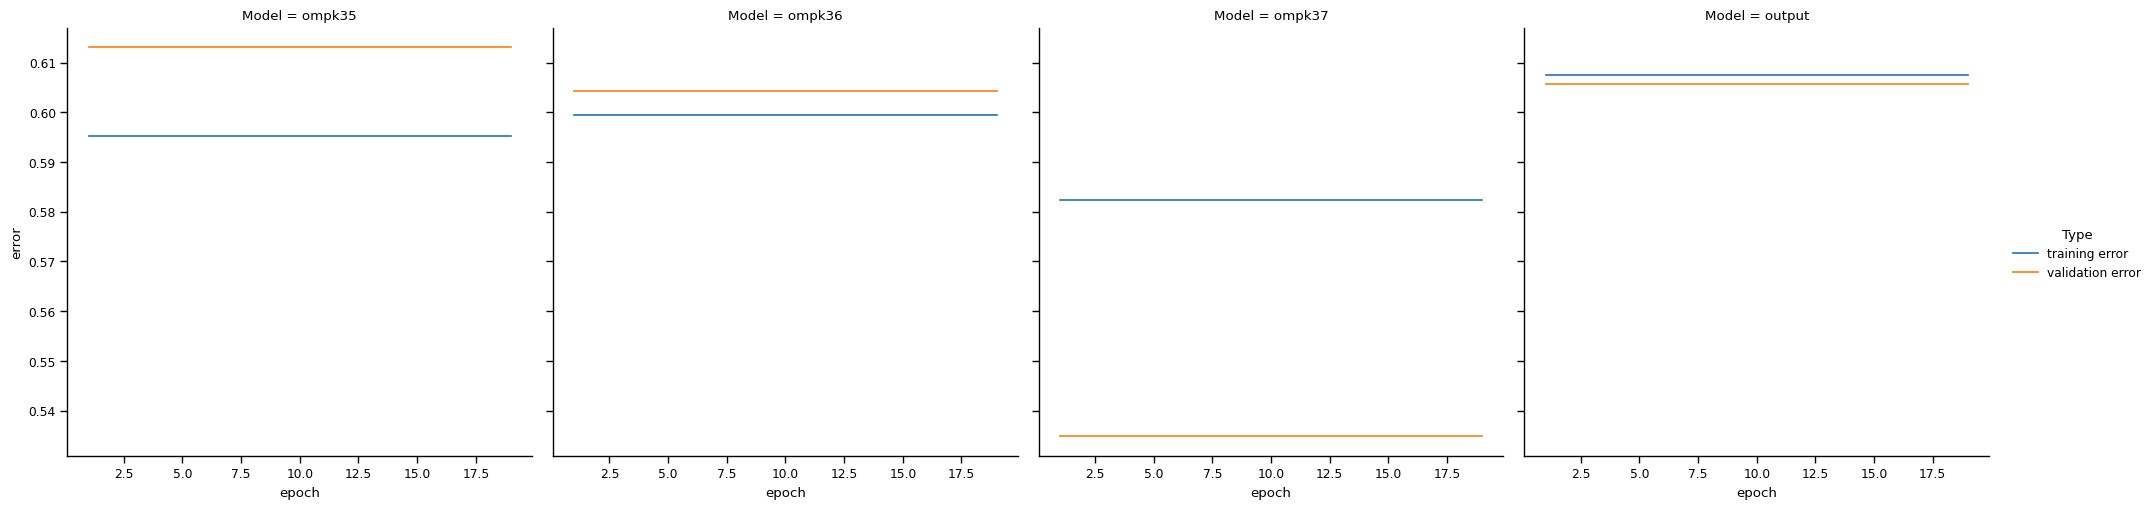

The file beside this chart, header and first rows:
Type, Model, error, epoch
training error, ompk35, 0.5953, 1
training error, ompk35, 0.5953, 2
training error, ompk35, 0.5953, 3
training error, ompk35, 0.5953, 4
training error, ompk35, 0.5953, 5
training error, ompk35, 0.5953, 6
training error, ompk35, 0.5953, 7
training error, ompk35, 0.5953, 8
training error, ompk35, 0.5953, 9
training error, ompk35, 0.5953, 10
training error, ompk35, 0.5953, 11
training error, ompk35, 0.5953, 12
training error, ompk35, 0.5953, 13
training error, ompk35, 0.5953, 14
training error, ompk35, 0.5953, 15
training error, ompk35, 0.5953, 16
training error, ompk35, 0.5953, 17
training error, ompk35, 0.5953, 18
training error, ompk35, 0.5953, 19
validation error, ompk35, 0.6131, 1
validation error, ompk35, 0.6131, 2
validation error, ompk35, 0.6131, 3
validation error, ompk35, 0.6131, 4
validation error, ompk35, 0.6131, 5
validation error, ompk35, 0.6131, 6
validation error, ompk35, 0.6131, 7
validation error, ompk35, 0.6131, 8
validation error, ompk35, 0.6131, 9
validation error, ompk35, 0.6131, 10
validation error, ompk35, 0.6131, 11
validation error, ompk35, 0.6131, 12
validation error, ompk35, 0.6131, 13
validation error, ompk35, 0.6131, 14
validation error, ompk35, 0.6131, 15
validation error, ompk35, 0.6131, 16
validation error, ompk35, 0.6131, 17
validation error, ompk35, 0.6131, 18
validation error, ompk35, 0.6131, 19
training error, ompk36, 0.5995, 1
training error, ompk36, 0.5995, 2
training error, ompk36, 0.5995, 3
training error, ompk36, 0.5995, 4
training error, ompk36, 0.5995, 5
training error, ompk36, 0.5995, 6
training error, ompk36, 0.5995, 7
training error, ompk36, 0.5995, 8
training error, ompk36, 0.5995, 9
training error, ompk36, 0.5995, 10
training error, ompk36, 0.5995, 11
training error, ompk36, 0.5995, 12
training error, ompk36, 0.5995, 13
training error, ompk36, 0.5995, 14
training error, ompk36, 0.5995, 15
training error, ompk36, 0.5995, 16
training error, ompk36, 0.5995, 17
training error, ompk36, 0.5995, 18
training error, ompk36, 0.5995, 19
validation error, ompk36, 0.6044, 1
validation error, ompk36, 0.6044, 2
validation error, ompk36, 0.6044, 3
... 92 more rows
